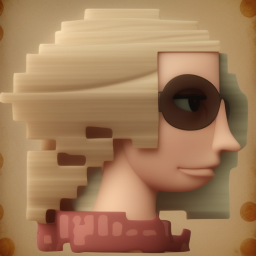
Generation parameters embedded in this image by AUTOMATIC1111 Stable Diffusion web UI or a fork of it (Forge, ...) (PNG 'parameters' text chunk):
a philosophical barbi
Steps: 20, Sampler: Euler a, CFG scale: 7, Seed: 1322882207, Size: 512x512, Model hash: b4391b7978, Model: deliberate_v2, ControlNet: "preprocessor: canny, model: control_v11p_sd15_canny [d14c016b], weight: 1, starting/ending: (0, 1), resize mode: Crop and Resize, pixel perfect: True, control mode: Balanced, preprocessor params: (512, 100, 200)", Version: v1.5.1